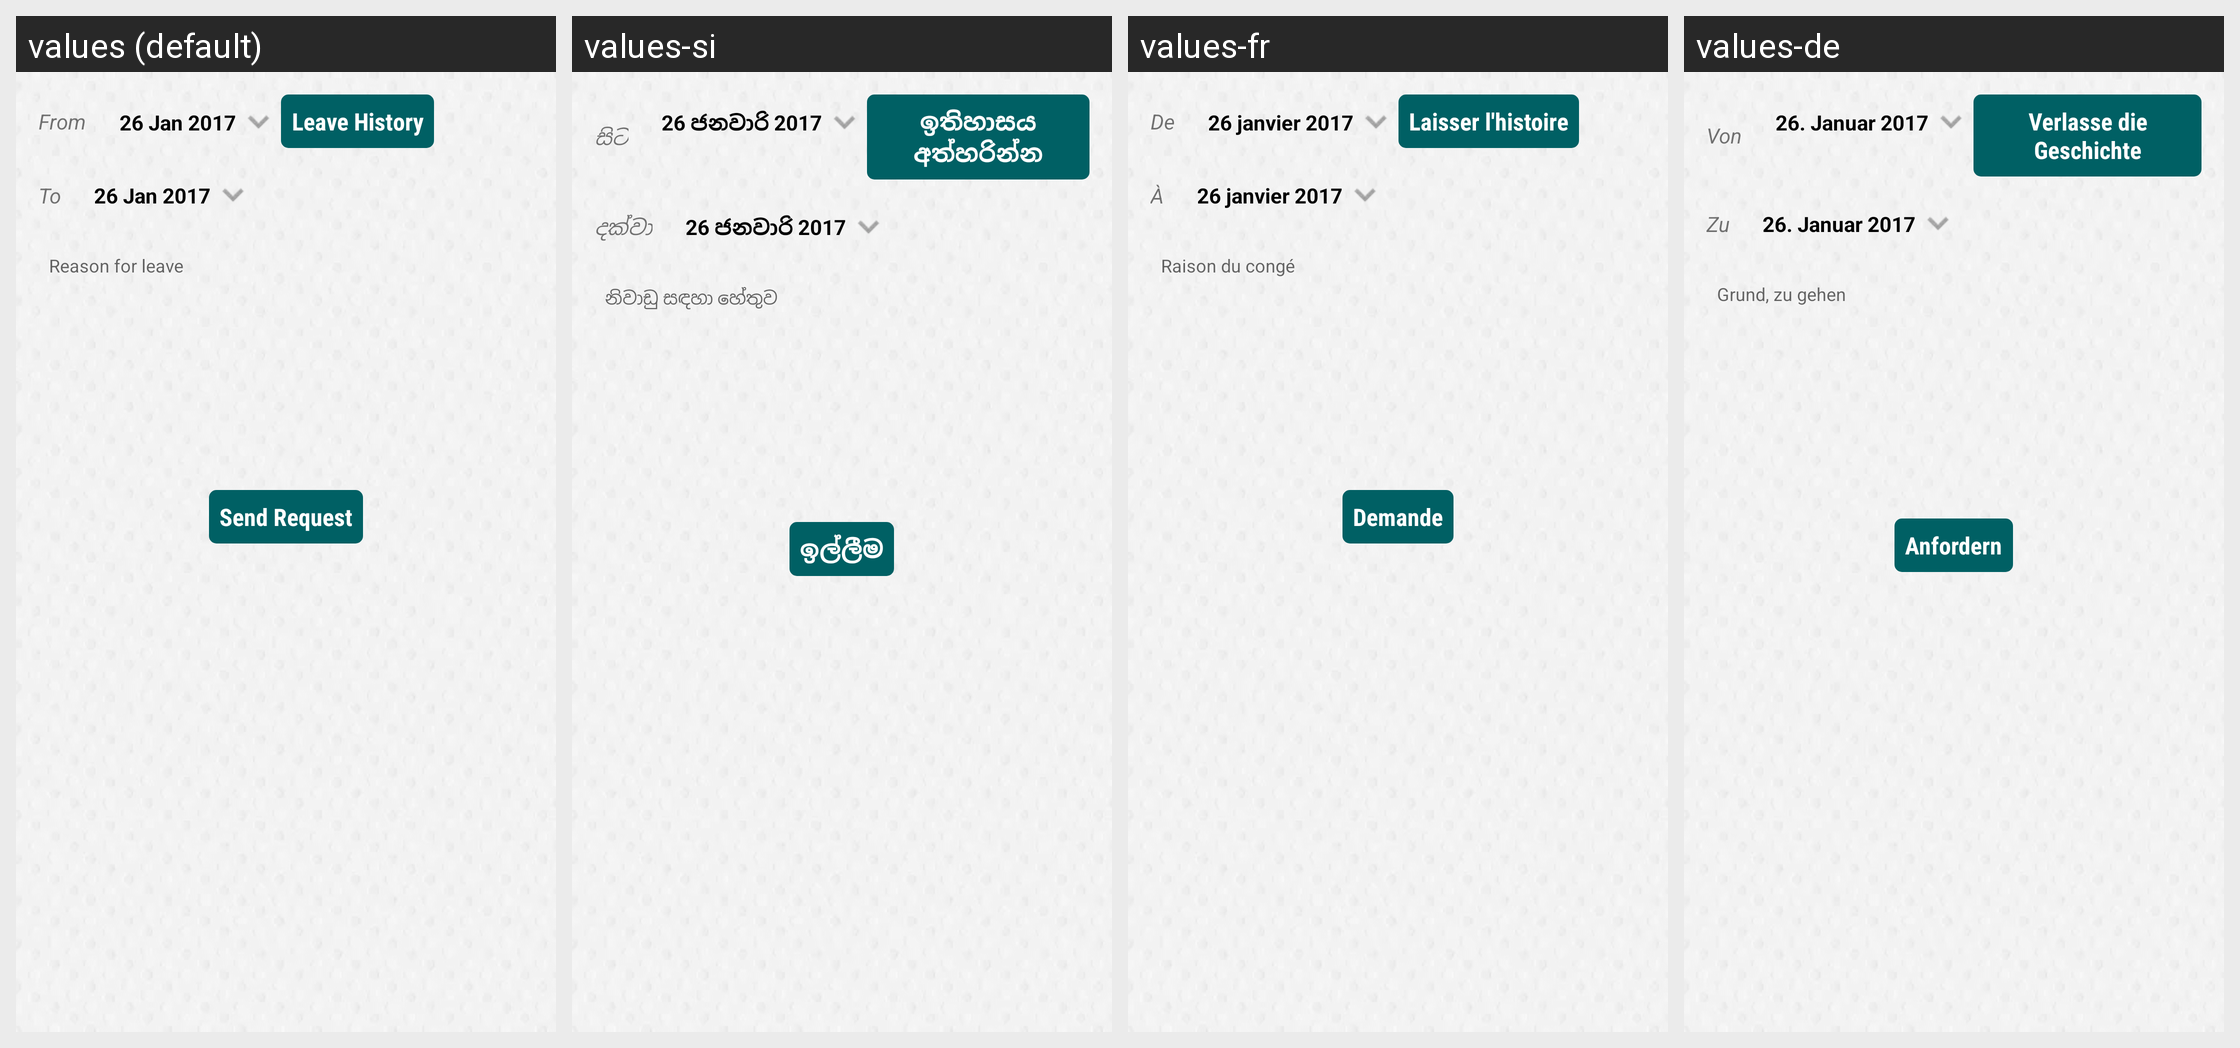

Here is an Android app screen in its default locale and in the app's own translations. Write out the translated-string differences for the strings that appear on this screen.
Android screen res/layout/activity_apply_leave_sngpr.xml rendered under 4 locales, left to right: values (default), values-si, values-fr, values-de. Device: Nexus 5 (rendered at 1080×1920; each locale shown at half size, 540×960, under a caption strip naming it); theme AppTheme.FullScreen.
Other locales in the repository, not shown: values-ar, values-es, values-hi, values-it, values-ms, values-th.
Strings drawn on this screen, with the default value and each locale's value (text and hints the layout hard-codes, and strings that could not be matched under every locale, appear in the picture but are not listed):

txt_from
  values: From
  values-si: සිට
  values-fr: De
  values-de: Von

_26_jan_2017
  values: 26 Jan 2017
  values-si: 26 ජනවාරි 2017
  values-fr: 26 janvier 2017
  values-de: 26. Januar 2017

leave_history
  values: Leave History
  values-si: ඉතිහාසය අත්හරින්න
  values-fr: Laisser l'histoire
  values-de: Verlasse die Geschichte

txt_to
  values: To
  values-si: දක්වා
  values-fr: À
  values-de: Zu

_26_jan_2017_date
  values: 26 Jan 2017
  values-si: 26 ජනවාරි 2017
  values-fr: 26 janvier 2017
  values-de: 26. Januar 2017

hint_leave_reason
  values: Reason for leave
  values-si: නිවාඩු සඳහා හේතුව
  values-fr: Raison du congé
  values-de: Grund, zu gehen

requesttttt
  values: Send Request
  values-si: ඉල්ලීම
  values-fr: Demande
  values-de: Anfordern
